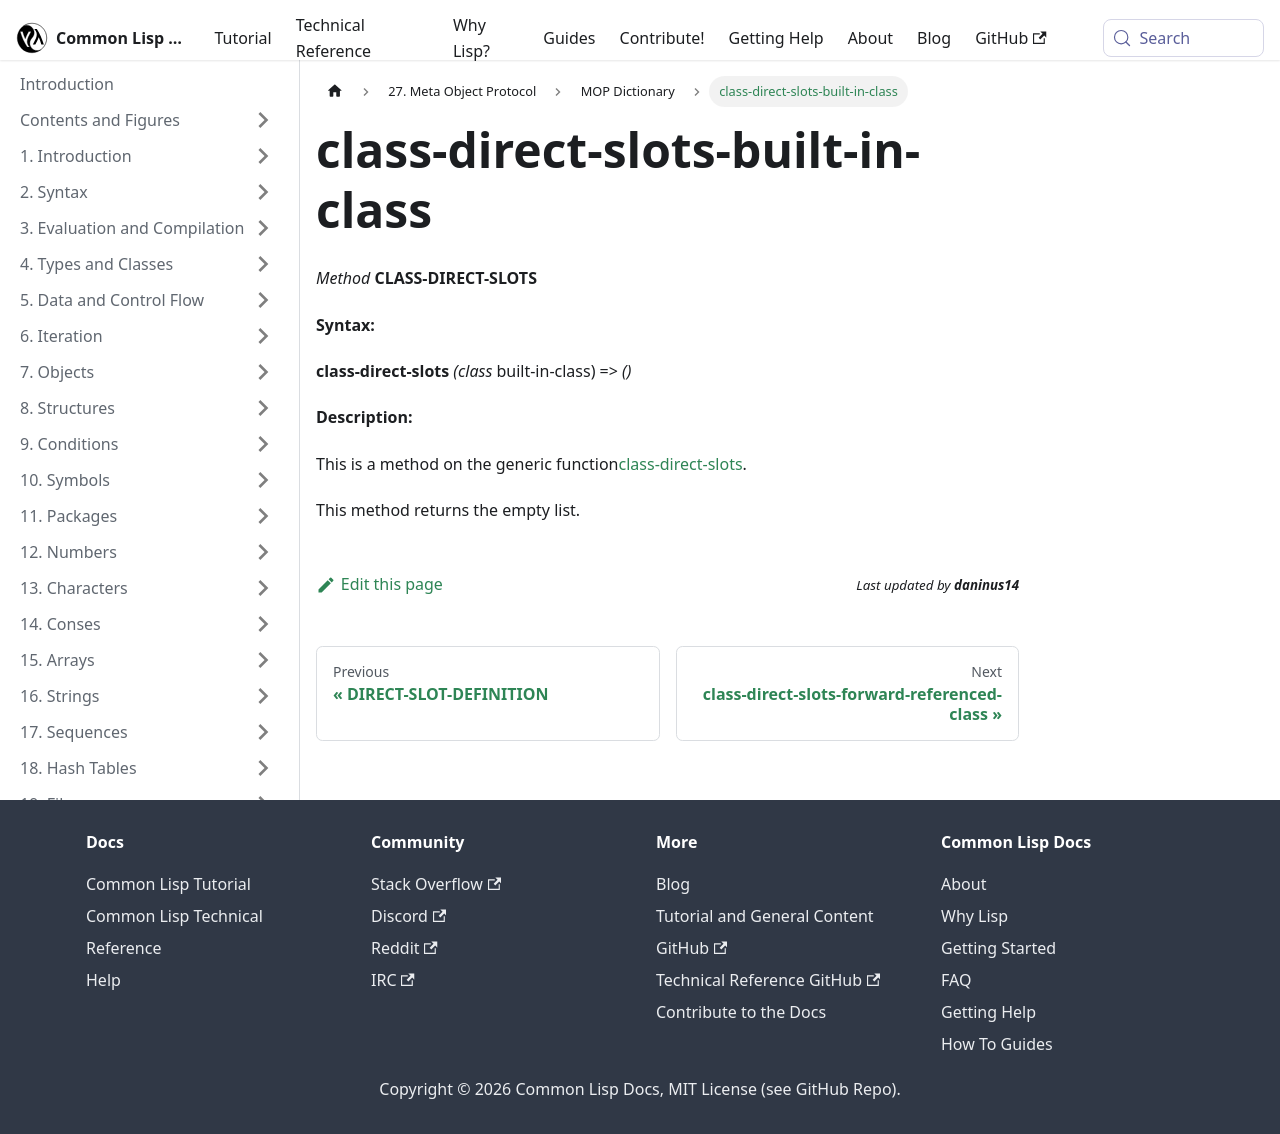

repository: lisp-docs/cl-language-reference · page: meta-object-protocol/dictionary/class-direct-slots-built-in-class.html · generator: docusaurus

class-direct-slots-built-in-class
=================================

*Method* **CLASS-DIRECT-SLOTS**

**Syntax:**

**class-direct-slots** *(class* built-in-class) => *()*

**Description:**

This is a method on the generic function[class-direct-slots](/meta-object-protocol/dictionary/class-direct-slots).

This method returns the empty list.
